Run: headless pygame with SDL's dummy video driver; simulated clock (each Clock.tick advances the game by its frame time, no real sleeping); random seed 0; keys injected as events and as key.get_pressed() state; mouse plan: one left click at the window centre at the start of phase 2, then a move to the lower-right quarter at the start of phase 3.
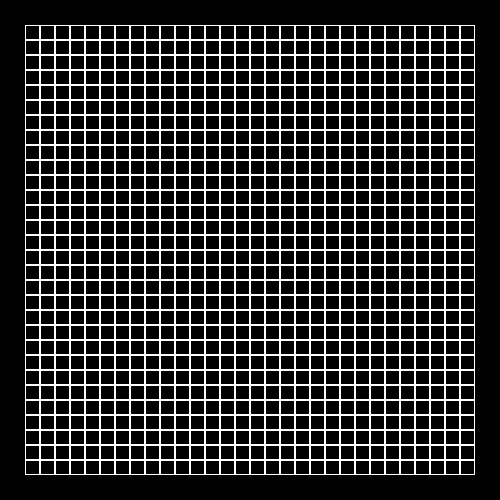
Frame 1 of 4 · flips 1–60 · no input
Frame 2 of 4 · flips 61–180 · clicked the window centre · tapped SPACE, RETURN · held RIGHT (→), D · screen unchanged from frame 1, image omitted
Frame 3 of 4 · flips 181–300 · moved the mouse to the lower-right quarter · held DOWN (↓), S · screen unchanged from frame 2, image omitted
Frame 4 of 4 · flips 301–420 · held LEFT (←), A, UP (↑), W · screen unchanged from frame 3, image omitted

The pygame program that drew these frames:

import pygame

WHITE = (255, 255, 255)
BLUE = (0, 0, 255, 0)
RED = (255, 0, 0, 0)
BLACK = (0, 0, 0)
GREEN = (0, 255, 0)

class Board:
    cells = list()
    krest = 1
    zero = 2
    last_action = 2

    def __init__(self, width, height):
        self.width = width
        self.height = height
        self.board = [[0] * width for _ in range(height)]
        self.left = 10
        self.top = 10
        self.cell_size = 30

    def set_view(self, left, top, cell_size):
        self.left = left
        self.top = top
        self.cell_size = cell_size
        self.init_cells()

    def init_cells(self):
        cell_rect = pygame.Surface((self.cell_size, self.cell_size))
        for y in range(self.height):
            for x in range(self.width):
                rect = cell_rect.get_rect(topleft=(x * self.cell_size + self.left, y * self.cell_size + self.top))
                cell_data = (rect, 0, (x, y))
                self.cells.append(cell_data)

    def render(self, screen):
        white_color = pygame.Color(WHITE)
        red_color = pygame.Color(RED)
        blue_color = pygame.Color(BLUE)
        for cell_data in self.cells:
            pygame.draw.rect(screen, white_color, cell_data[0], 1)

        for cell_data in self.cells:
            if cell_data[1] == 2:
                pygame.draw.circle(screen, red_color, cell_data[0].center, 22, 2)
            elif cell_data[1] == 1:
                rect = pygame.Rect((cell_data[0].left + 2, cell_data[0].top + 2, 44, 44))
                pygame.draw.line(screen, blue_color, rect.topleft, rect.bottomright, 2)
                pygame.draw.line(screen, blue_color, rect.topright, rect.bottomleft, 2)
        pygame.display.update()

    def on_click(self, cell):
        x, y = cell[0] - self.left, cell[1] - self.top
        row, col = y // self.cell_size, x // self.cell_size
        if row < 0 or row >= self.height or col < 0 or col >= self.width:
            return
        action = self.get_cell_action(col, row)
        if action != 0:
            return
        self.last_action = self.invert_last_action(self.last_action)
        self.set_cells_action(col, row, self.last_action)

    def get_click(self, mouse_pos):
        cell = (mouse_pos[0], mouse_pos[1])
        self.on_click(cell)

    def invert_last_action(self, action):
        if action == self.krest:
            return self.zero
        else:
            return self.krest

    def set_cells_action(self, col, row, action):
        for idx, cell in enumerate(self.cells):
            if cell[2][0] == col and cell[2][1] == row:
                self.cells[idx] = (cell[0], action, cell[2])
                return

    def get_cell_action(self, col, row):
        for cell in self.cells:
            if cell[2][0] == col and cell[2][1] == row:
                return cell[1]


class Life(Board):
    current_state = 0

    def __init__(self, width, height):
        super().__init__(width, height)
        self.active_cells = [[0 for j in range(width)] for i in range(height)]

    def render(self, screen):
        super().render(screen)

    def on_click(self, cell):
        x, y = cell[0] - self.left, cell[1] - self.top
        row, col = y // self.cell_size, x // self.cell_size
        if row < 0 or row >= self.height or col < 0 or col >= self.width:
            return
        if self.active_cells[row][col] == 1:
            self.active_cells[row][col] = 0
        else:
            self.active_cells[row][col] = 1

    # Функция определения кол-ва соседей
    def near(self, system):
        count = 0
        for idx in system:
            if self.active_cells[idx[0]][idx[1]]:
                count += 1
        return count

    def get_neighbours(self, cell):
        x, y = cell
        possible_neighbours = [
            (x - 1, y - 1),
            (x, y - 1),
            (x + 1, y - 1),
            (x + 1, y),
            (x + 1, y + 1),
            (x, y + 1),
            (x - 1, y + 1),
            (x - 1, y)
        ]
        real_neighbours = []
        for n in possible_neighbours:
            if n[0] >= 0 and n[0] < self.height:
                if n[1] >= 0 and n[1] < self.width:
                    real_neighbours.append(n)
        return real_neighbours

    def next_move(self):
        restart = 0
        cells2 = [[0 for j in range(len(self.active_cells[0]))] for i in range(len(self.active_cells))]
        for i in range(len(cells2)):
            for j in range(len(cells2)):
                neighbours = self.get_neighbours((i, j))
                count = self.near(neighbours)
                if self.active_cells[i][j]:
                    if count not in (2, 3):
                        cells2[i][j] = 0
                        restart = 1
                        continue
                    cells2[i][j] = 1
                    continue
                if count == 3:
                    cells2[i][j] = 1
                    restart = 1
                    continue
                cells2[i][j] = 0
        self.active_cells = cells2
        self.current_state = restart

    def render(self, screen):
        if self.current_state == 1:
            self.next_move()
        black_color = pygame.Color(BLACK)
        white_color = pygame.Color(WHITE)
        green_color = pygame.Color(GREEN)
        screen.fill(black_color)
        for cell_data in self.cells:
            pygame.draw.rect(screen, white_color, cell_data[0], 1)
            fill_rect = pygame.Rect(
                (cell_data[0].left + 2, cell_data[0].top + 2, self.cell_size - 2, self.cell_size - 2))
            col = cell_data[2][0]
            row = cell_data[2][1]
            if self.active_cells[row][col] == 1:
                screen.fill(rect=fill_rect, color=green_color)
        pygame.display.update()

    def run_or_stop(self):
        if self.current_state == 0:
            self.current_state = 1
        else:
            self.current_state = 0

    def get_status(self):
        return self.current_state


def main():
    cell_size = 15
    cols = 30
    rows = 30
    padding = 25
    pygame.init()
    clock = pygame.time.Clock()
    fps = 5
    width = padding + cell_size * cols + padding
    heigth = padding + cell_size * rows + padding
    size = width, heigth
    screen = pygame.display.set_mode(size)
    pygame.display.set_caption('Игра «Жизнь»')
    life = Life(cols, rows)
    life.set_view(padding, padding, cell_size)
    running = True
    while running:
        for event in pygame.event.get():
            if event.type == pygame.QUIT:
                running = False
            elif event.type == pygame.MOUSEBUTTONDOWN:
                if event.button == 1 and life.get_status() == 0:
                    life.get_click(event.pos)
                elif event.button == 3:
                    life.run_or_stop()
                elif event.button == 4 and life.get_status() == 1:
                    if fps <= 9:
                        fps += 1
                elif event.button == 5 and life.get_status() == 1:
                    if fps >= 2:
                        fps -= 1
            elif event.type == pygame.KEYDOWN and event.key == pygame.K_SPACE:
                life.run_or_stop()
        life.render(screen)
        clock.tick(fps)
    pygame.quit()


if __name__ == '__main__':
    main()
